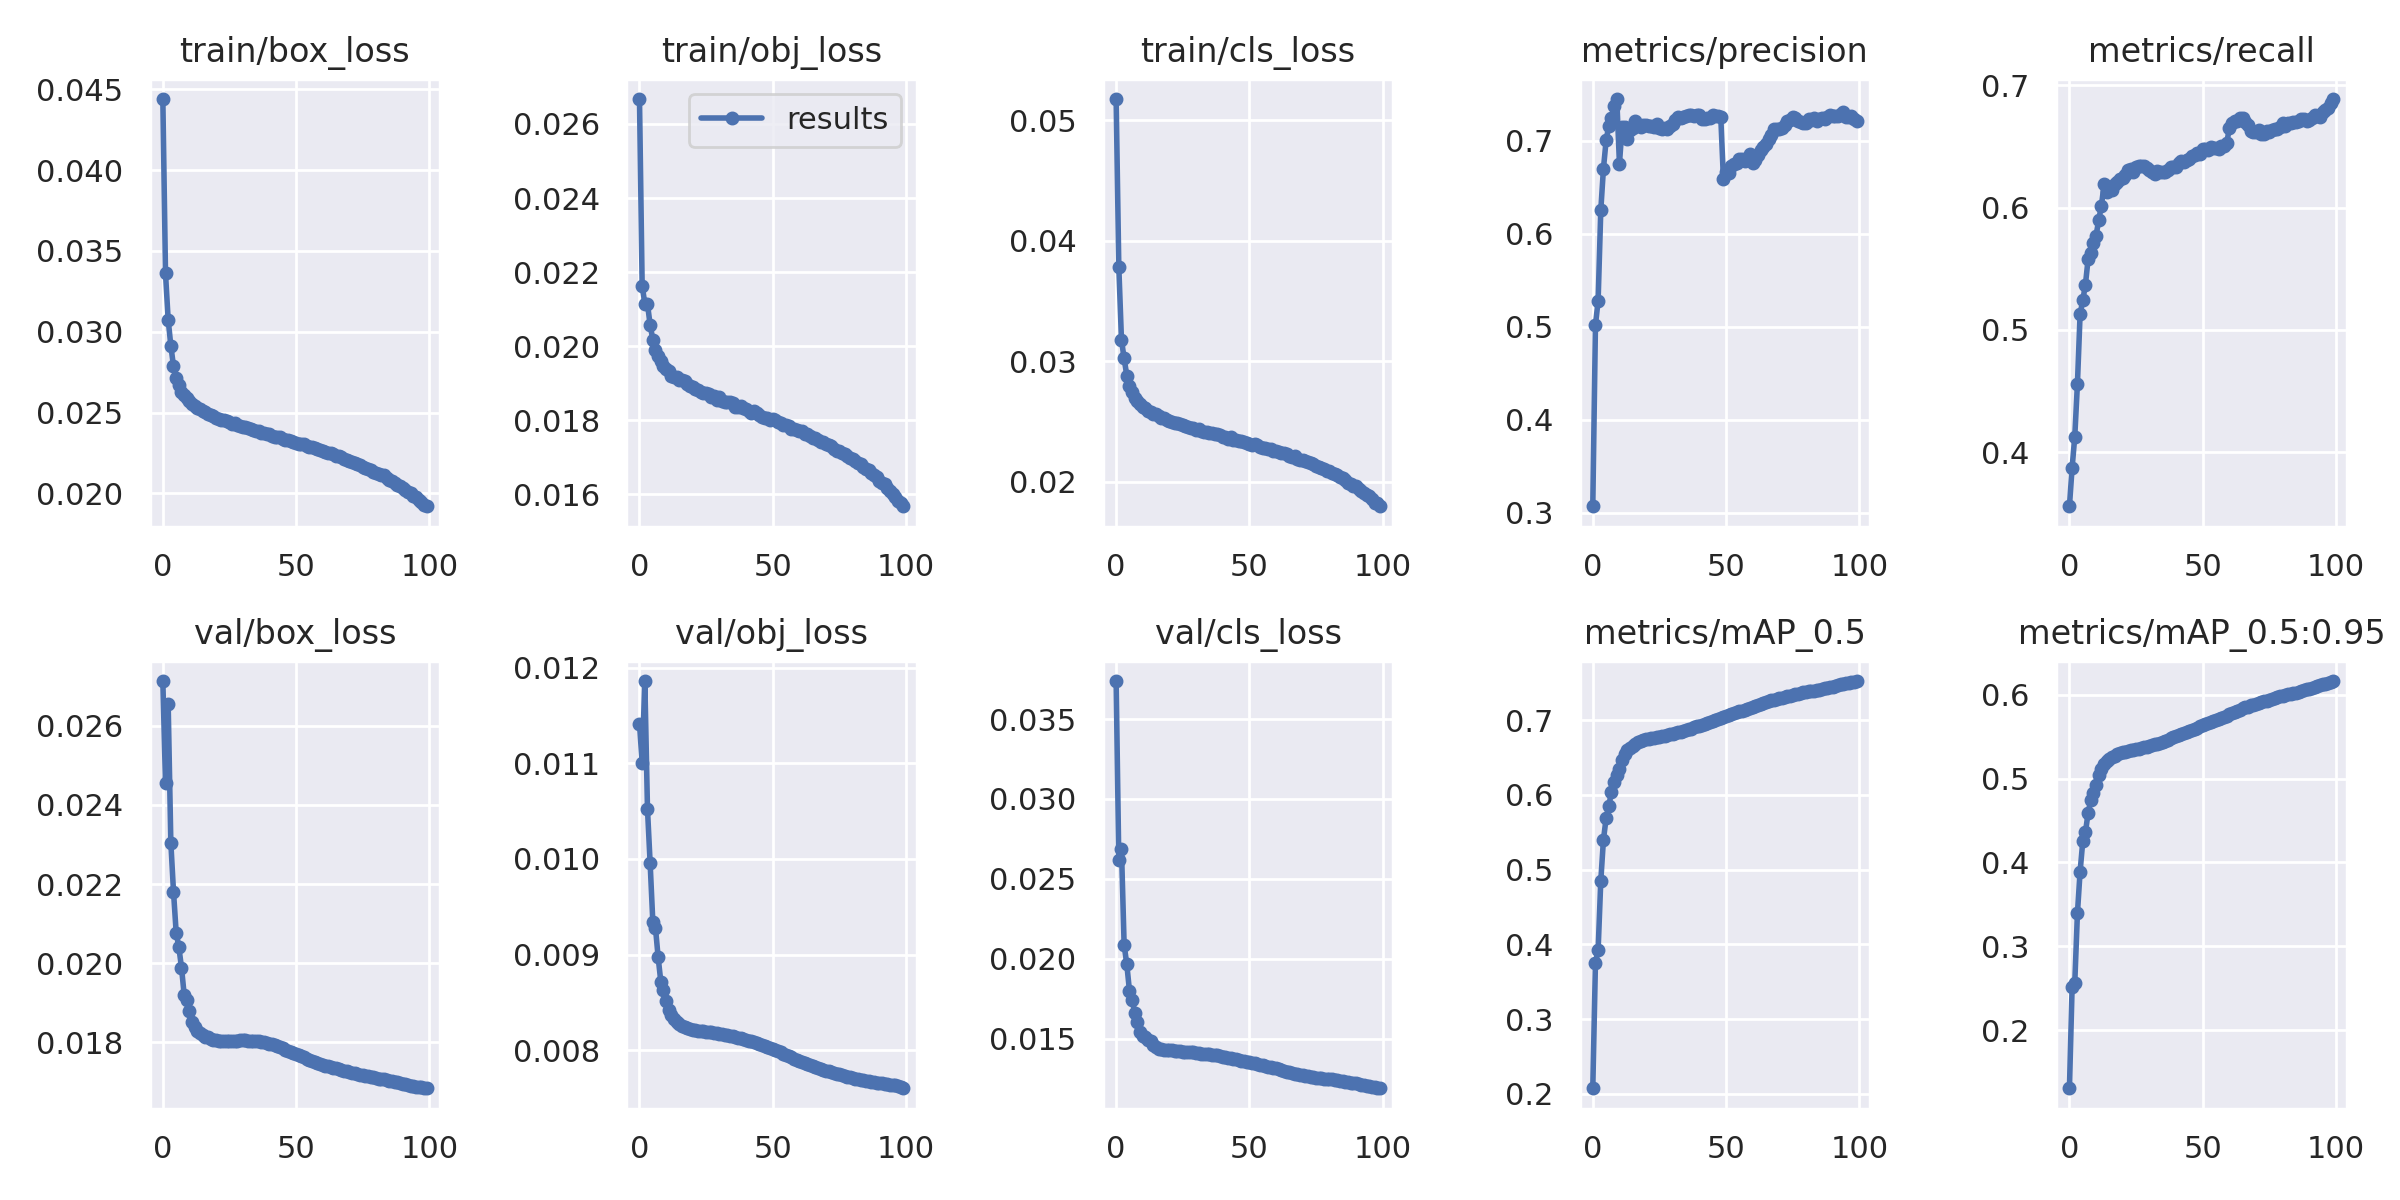

Values plotted in this chart, from the file beside it:
epoch, train/box_loss, train/obj_loss, train/cls_loss, metrics/precision, metrics/recall, metrics/mAP_0.5, metrics/mAP_0.5:0.95, val/box_loss, val/obj_loss, val/cls_loss, x/lr0, x/lr1, x/lr2
0, 0.0444, 0.02667, 0.05175, 0.3067, 0.3558, 0.2075, 0.1306, 0.02714, 0.01142, 0.03738, 0.07003, 0.00333, 0.00333
1, 0.0336, 0.02164, 0.03784, 0.5017, 0.3872, 0.3754, 0.251, 0.02455, 0.011, 0.02617, 0.03996, 0.006597, 0.006597
2, 0.03074, 0.02115, 0.03176, 0.528, 0.4126, 0.3925, 0.2561, 0.02656, 0.01186, 0.02686, 0.009832, 0.009799, 0.009799
3, 0.02914, 0.02114, 0.03022, 0.6252, 0.456, 0.4851, 0.3395, 0.02305, 0.01052, 0.02086, 0.009703, 0.009703, 0.009703
4, 0.02787, 0.02058, 0.0288, 0.6702, 0.513, 0.5401, 0.3891, 0.02181, 0.009952, 0.01965, 0.009703, 0.009703, 0.009703
5, 0.02712, 0.02018, 0.02791, 0.7004, 0.5241, 0.5688, 0.4251, 0.02077, 0.009344, 0.01799, 0.009604, 0.009604, 0.009604
6, 0.02667, 0.01989, 0.02741, 0.7162, 0.5371, 0.5848, 0.4358, 0.0204, 0.009279, 0.0174, 0.009505, 0.009505, 0.009505
7, 0.02629, 0.01973, 0.02697, 0.7246, 0.5578, 0.6046, 0.4592, 0.01989, 0.008971, 0.01662, 0.009406, 0.009406, 0.009406
8, 0.02611, 0.0196, 0.0267, 0.7372, 0.5632, 0.617, 0.474, 0.0192, 0.008716, 0.01602, 0.009307, 0.009307, 0.009307
9, 0.02588, 0.01947, 0.02642, 0.745, 0.5709, 0.6264, 0.4832, 0.01906, 0.008624, 0.01543, 0.009208, 0.009208, 0.009208
10, 0.02569, 0.01939, 0.02622, 0.6754, 0.5771, 0.6347, 0.4924, 0.01878, 0.00851, 0.01517, 0.009109, 0.009109, 0.009109
11, 0.02551, 0.01933, 0.02607, 0.715, 0.59, 0.6469, 0.5039, 0.01851, 0.00842, 0.01507, 0.00901, 0.00901, 0.00901
12, 0.02539, 0.0192, 0.02588, 0.7146, 0.6016, 0.6543, 0.5117, 0.01837, 0.008366, 0.01492, 0.008911, 0.008911, 0.008911
13, 0.02526, 0.01918, 0.02581, 0.7018, 0.6191, 0.6603, 0.5174, 0.01827, 0.008324, 0.01486, 0.008812, 0.008812, 0.008812
14, 0.02521, 0.01917, 0.02565, 0.7116, 0.6123, 0.6629, 0.5205, 0.01823, 0.008294, 0.01462, 0.008713, 0.008713, 0.008713
15, 0.02508, 0.0191, 0.0256, 0.7141, 0.6168, 0.6656, 0.523, 0.01818, 0.008273, 0.01445, 0.008614, 0.008614, 0.008614
16, 0.02501, 0.01909, 0.02541, 0.721, 0.6146, 0.6686, 0.5258, 0.01814, 0.008253, 0.01435, 0.008515, 0.008515, 0.008515
17, 0.02492, 0.01906, 0.02528, 0.7175, 0.6195, 0.6705, 0.5274, 0.01812, 0.008241, 0.01433, 0.008416, 0.008416, 0.008416
18, 0.02486, 0.01897, 0.02526, 0.7146, 0.6211, 0.6721, 0.5288, 0.01809, 0.00823, 0.01431, 0.008317, 0.008317, 0.008317
19, 0.02476, 0.01892, 0.02508, 0.7173, 0.6236, 0.6736, 0.5301, 0.01806, 0.008221, 0.01427, 0.008218, 0.008218, 0.008218
20, 0.02468, 0.01889, 0.02504, 0.7176, 0.6243, 0.6745, 0.5312, 0.01804, 0.008214, 0.01426, 0.008119, 0.008119, 0.008119
21, 0.02462, 0.01885, 0.02493, 0.7158, 0.627, 0.6752, 0.532, 0.01803, 0.008206, 0.01426, 0.00802, 0.00802, 0.00802
22, 0.02454, 0.01881, 0.02484, 0.7155, 0.6306, 0.676, 0.5326, 0.01803, 0.008201, 0.01424, 0.007921, 0.007921, 0.007921
23, 0.02452, 0.01876, 0.02487, 0.7151, 0.6313, 0.6767, 0.5336, 0.01803, 0.008197, 0.01421, 0.007822, 0.007822, 0.007822
24, 0.02445, 0.01875, 0.02476, 0.7177, 0.6287, 0.6774, 0.5343, 0.01804, 0.008195, 0.01419, 0.007723, 0.007723, 0.007723
25, 0.02441, 0.01873, 0.02471, 0.7135, 0.6331, 0.6781, 0.5353, 0.01804, 0.008189, 0.01417, 0.007624, 0.007624, 0.007624
26, 0.02428, 0.0187, 0.0246, 0.7132, 0.6339, 0.6787, 0.5359, 0.01804, 0.008186, 0.01417, 0.007525, 0.007525, 0.007525
27, 0.02433, 0.01864, 0.02452, 0.7136, 0.6343, 0.6794, 0.5364, 0.01803, 0.008185, 0.01416, 0.007426, 0.007426, 0.007426
28, 0.02424, 0.01865, 0.02445, 0.7132, 0.6339, 0.6802, 0.5372, 0.01804, 0.008179, 0.01414, 0.007327, 0.007327, 0.007327
29, 0.02416, 0.01856, 0.02443, 0.7163, 0.6324, 0.681, 0.5381, 0.01805, 0.008175, 0.01413, 0.007228, 0.007228, 0.007228
30, 0.02409, 0.01863, 0.02428, 0.7186, 0.6307, 0.6819, 0.5389, 0.01805, 0.008172, 0.01411, 0.007129, 0.007129, 0.007129
31, 0.02408, 0.01852, 0.02435, 0.7225, 0.6291, 0.6829, 0.5397, 0.01804, 0.008168, 0.01409, 0.00703, 0.00703, 0.00703
32, 0.02405, 0.01849, 0.02416, 0.7256, 0.6274, 0.6836, 0.5407, 0.01804, 0.008163, 0.01406, 0.006931, 0.006931, 0.006931
33, 0.02398, 0.0185, 0.02413, 0.7245, 0.63, 0.6847, 0.5419, 0.01804, 0.008158, 0.01405, 0.006832, 0.006832, 0.006832
34, 0.02389, 0.0185, 0.02412, 0.7259, 0.6293, 0.6859, 0.5429, 0.01803, 0.008152, 0.01403, 0.006733, 0.006733, 0.006733
35, 0.02388, 0.01848, 0.02403, 0.7264, 0.6294, 0.6868, 0.544, 0.01802, 0.008145, 0.01402, 0.006634, 0.006634, 0.006634
36, 0.02385, 0.01837, 0.02404, 0.7277, 0.6294, 0.688, 0.5454, 0.01802, 0.008137, 0.01399, 0.006535, 0.006535, 0.006535
37, 0.02374, 0.01835, 0.02397, 0.7274, 0.6307, 0.6889, 0.5466, 0.01801, 0.008129, 0.01396, 0.006436, 0.006436, 0.006436
38, 0.02376, 0.0184, 0.02395, 0.727, 0.6328, 0.6903, 0.5479, 0.01799, 0.008123, 0.01395, 0.006337, 0.006337, 0.006337
39, 0.02365, 0.01835, 0.02383, 0.7273, 0.6333, 0.6916, 0.5495, 0.01798, 0.008117, 0.01392, 0.006238, 0.006238, 0.006238
40, 0.02365, 0.01832, 0.0237, 0.7274, 0.6331, 0.6929, 0.5508, 0.01796, 0.008106, 0.01387, 0.006139, 0.006139, 0.006139
41, 0.02354, 0.01826, 0.02374, 0.7235, 0.6364, 0.6939, 0.5519, 0.01795, 0.008098, 0.01383, 0.00604, 0.00604, 0.00604
42, 0.02349, 0.01819, 0.02358, 0.723, 0.6379, 0.6952, 0.5531, 0.01793, 0.00809, 0.01381, 0.005941, 0.005941, 0.005941
43, 0.02349, 0.01824, 0.02371, 0.7246, 0.6374, 0.6963, 0.5542, 0.01791, 0.008082, 0.01377, 0.005842, 0.005842, 0.005842
44, 0.02346, 0.0182, 0.02348, 0.725, 0.6385, 0.6975, 0.5557, 0.01788, 0.008071, 0.01373, 0.005743, 0.005743, 0.005743
45, 0.02337, 0.01816, 0.02349, 0.7274, 0.6394, 0.6987, 0.5568, 0.01784, 0.008061, 0.0137, 0.005644, 0.005644, 0.005644
46, 0.02327, 0.0181, 0.02336, 0.727, 0.6418, 0.7, 0.5583, 0.01781, 0.008051, 0.01365, 0.005545, 0.005545, 0.005545
47, 0.02329, 0.01807, 0.02336, 0.7263, 0.6431, 0.7016, 0.5596, 0.01778, 0.008041, 0.01362, 0.005446, 0.005446, 0.005446
48, 0.02322, 0.01806, 0.02327, 0.726, 0.6443, 0.7026, 0.561, 0.01776, 0.008032, 0.01358, 0.005347, 0.005347, 0.005347
49, 0.02317, 0.01801, 0.02319, 0.6589, 0.6438, 0.7042, 0.5625, 0.01773, 0.00802, 0.01354, 0.005248, 0.005248, 0.005248
50, 0.02311, 0.01804, 0.02314, 0.6666, 0.6478, 0.7052, 0.5637, 0.0177, 0.00801, 0.0135, 0.005149, 0.005149, 0.005149
51, 0.02308, 0.018, 0.02306, 0.6653, 0.6476, 0.7066, 0.5653, 0.01767, 0.007998, 0.01348, 0.00505, 0.00505, 0.00505
52, 0.02304, 0.01796, 0.02309, 0.6729, 0.6472, 0.708, 0.5665, 0.01764, 0.007987, 0.01344, 0.004951, 0.004951, 0.004951
53, 0.02303, 0.01792, 0.02301, 0.6754, 0.6491, 0.7091, 0.5678, 0.01761, 0.007976, 0.0134, 0.004852, 0.004852, 0.004852
54, 0.02291, 0.01788, 0.02286, 0.6762, 0.6484, 0.7105, 0.569, 0.01758, 0.007962, 0.01336, 0.004753, 0.004753, 0.004753
55, 0.02285, 0.01789, 0.02282, 0.6807, 0.649, 0.7117, 0.5703, 0.01755, 0.007949, 0.01332, 0.004654, 0.004654, 0.004654
56, 0.02284, 0.01786, 0.02278, 0.6808, 0.6482, 0.7128, 0.5717, 0.01752, 0.007935, 0.01328, 0.004555, 0.004555, 0.004555
57, 0.02278, 0.01777, 0.02267, 0.6784, 0.6506, 0.7139, 0.5727, 0.0175, 0.007924, 0.01325, 0.004456, 0.004456, 0.004456
58, 0.02275, 0.01776, 0.02269, 0.6805, 0.6507, 0.715, 0.5739, 0.01748, 0.007912, 0.01321, 0.004357, 0.004357, 0.004357
59, 0.02268, 0.01773, 0.02257, 0.6863, 0.653, 0.7163, 0.5752, 0.01745, 0.0079, 0.01317, 0.004258, 0.004258, 0.004258
... 40 more rows
